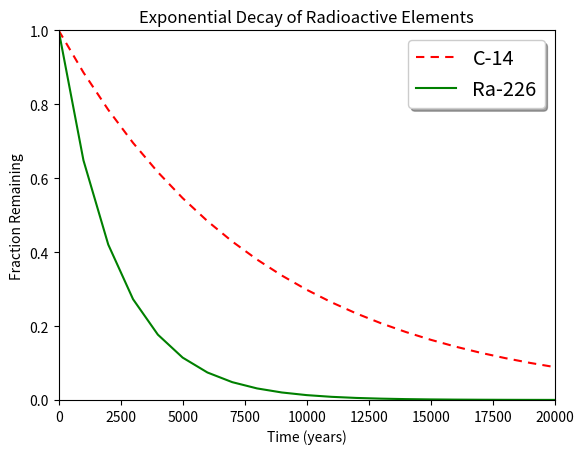

This figure's Python source:
#!/usr/bin/env python3
import numpy as np
import matplotlib.pyplot as plt
x = np.arange(0, 21000, 1000)
r = np.log(0.5)
t1 = 5730
t2 = 1600
y1 = np.exp((r / t1) * x)
y2 = np.exp((r / t2) * x)
plt.xlim(0, 20000)
plt.ylim(0, 1)
plt.plot(x,y1,color='red',dashes=[4, 3], label='C-14')
plt.plot(x,y2, color='green', label='Ra-226')
plt.legend(loc='upper right', shadow=True, fontsize='x-large')
plt.xlabel('Time (years)')
plt.ylabel('Fraction Remaining')
plt.title("Exponential Decay of Radioactive Elements")
plt.show()

